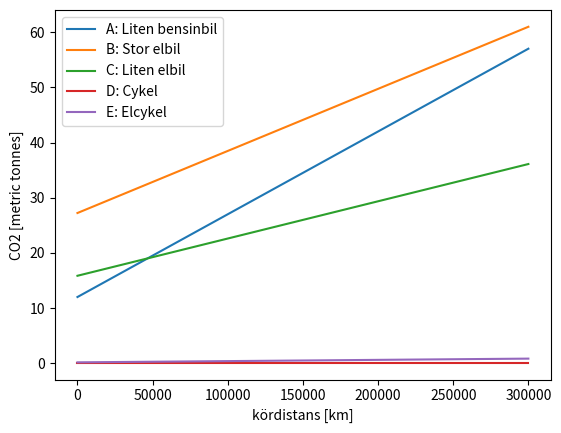
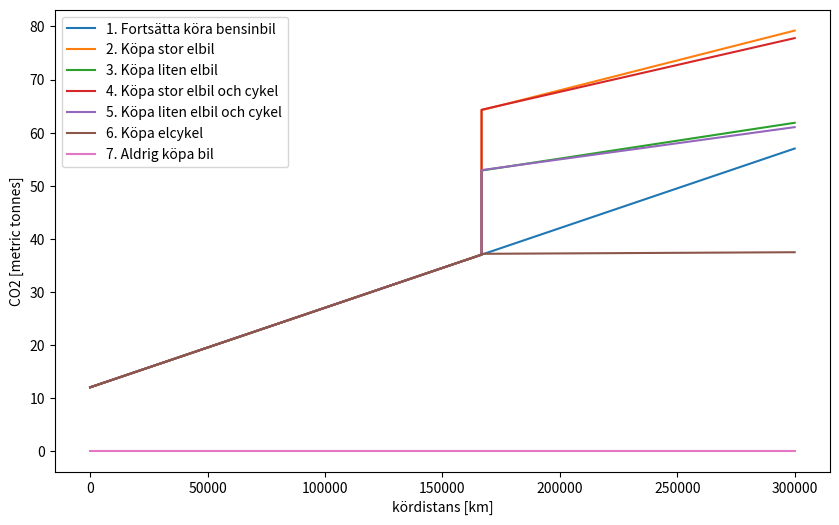

Write the Python code that produced these figures, in order.
# ---
# jupyter:
#   jupytext:
#     text_representation:
#       extension: .py
#       format_name: light
#       format_version: '1.5'
#       jupytext_version: 1.14.5
#   kernelspec:
#     display_name: Python 3 (ipykernel)
#     language: python
#     name: python3
# ---

# # $CO_2$-LCA för olika bilalternativ
#
# **Human activities, principally through emissions of greenhouse gases, have unequivocally 
# caused global warming, with global surface temperature reaching 1.1°C above 1850-1900 
# in 2011-2020. Global greenhouse gas emissions have continued to increase, with unequal 
# historical and ongoing contributions arising from unsustainable energy use, land use and 
# land-use change, lifestyles and patterns of consumption and production across regions, 
# between and within countries, and among individuals (high confidence)**
# https://www.ipcc.ch/report/ar6/syr/downloads/report/IPCC_AR6_SYR_SPM.pdf
#
# Ett steg mot konkreta och effektiva åtgärder är att göra en livscykelanalys för fordon. Nedan en enkel jämförelsemodell för att kunna utvärdera utsläpp ifrån nyproduktion i förhållande till utsläpp från körning. De exempel på siffror som tagits fram kommer från öppna källor på nätet, t ex Volvo Cars LCA-rapporter, men lämnas för användaren att ändra för att kunna göra egna parameterstudier.

import numpy as np
import matplotlib.pyplot as plt

# ## Grundläggande antaganden
# Grundläggande antaganden kommer från Volvo Cars LCA-rapporter, som återfinns här:
#
# https://www.volvocars.com/mt/news/sustainability/transparency-in-action-heres-our-ex90-carbon-footprint-report/
#
# Siffrorna för CO2 per liter bensin kan justeras uppåt något ytterligare enligt denna källa:
#
# https://innovationorigins.com/en/producing-gasoline-and-diesel-emits-more-co2-than-we-thought/
#
# I denna analys har dock datan från Volvo använts.

# Grundläggande antaganden
car_manufacturing_cost = 8 # 8 kg CO2/kg car
battery_manufacturing_cost = 77 # 77 kg CO2/kWh battery (average between 56 & 98, from EX90 and EX30, respectively.)
kgC02_per_kWh_europe = 0.45 # 0.45 kg CO2/kWh electricity (World mix)
kgC02_per_litre = 3 # 3kg C02/litre (extraction, production & combustion)

# ## Definiera bilar
# För att kunna göra jämförelsen behöver vi välja vilka biltyper vi vill titta på. Följande tre typexempel har tagits fram:
#
# ##### Version 1
# |Bil | Vikt exkl batteri (kg) | Batteri (kWh) | Räckvidd el (km) | Energiförbrukning| Användande|
# |---|---|---|---|---|---|
# |A: Liten bensinbil | 1500 | - | - | 0.5 liter bensin/mil |100%|
# |B: Stor elbil | 2200 | 125 | 500 | 0.25 kWh/km |100%|
# |C: Liten elbil | 1500 | 50 | 330 | 0.15 kWh/km |100%|
# |D: Cykel | 10 | 0 | 0 | 0kWh/km |100%|
# |E: Elcykel | 15 |0.5 | 20 | 0.005 kWh/km |100%|
#

cars = {
        'A: Liten bensinbil' : [1500, 0, 0, 0.05,1],
        'B: Stor elbil': [2200,125,500,0.25,1],
        'C: Liten elbil': [1500,50,330,0.15,1],
        'D: Cykel': [10,0,0,0,1],
        'E: Elcykel': [15,0.5,20,0.005,1]
       }
cars


#Definiera funktion som ger CO2 över tid
def co2analysis(cars,driven_distance,co2debt):
    car_data = []
    for key, value in cars.items():
        C02_data_constant= co2debt + car_manufacturing_cost*value[0] + battery_manufacturing_cost*value[1]
        if value[1] == 0:
            C02_data = C02_data_constant + kgC02_per_litre*value[3]*(driven_distance-driven_distance[0])*value[4]
        else:
            C02_data = C02_data_constant + kgC02_per_kWh_europe*value[3]*(driven_distance-driven_distance[0])*value[4]
        car_data.append([key,driven_distance,C02_data/1000])

    return car_data


driven_distance=np.linspace(0,300000,200)
leg=[]
car_data = co2analysis(cars,driven_distance,0)
for value in car_data:
    plt.plot(value[1],value[2])
    leg.append(value[0])
plt.legend(leg)
plt.xlabel("kördistans [km]")
plt.ylabel("CO2 [metric tonnes]")
plt.show()

# ## Fordonspark
# Många av oss äger ju flera fordon. Hur mycket förbättrar vi situationen om vi cyklar 10km för varje 100km vi kör i vår stora bil? Här jämför vi tre alternativ för omläggning av persontransporterna för någon som tidigare kört en liten bensinbil men som nu vill lägga om sitt liv för att minska klimatpåverkan. Efter 16667mil bilpendling bestämmer sig vår protagonist för att lägga om sitt liv för att minska sitt klimatavtryck, genom att:
#
# 1. Fortsätta köra samma bensinbil 
# 2. Köpa en stor elbil
# 3. Köpa en liten elbil
# 4. Köpa en stor elbil och en cykel
# 5. Köpa en stor elbil och en elcykel
# 6. Köpa en elcykel
#
# Låt oss definiera en brytpunkt till att börja med:

kilometers_at_change=166667 #Average current driven distance according to analysis below

# +
# Scenario 1: Fortsätta köra samma bensinbil
scenarios = {'1. Fortsätta köra bensinbil': cars['A: Liten bensinbil']}
driven_distance=np.linspace(0,300000,200)
car_data = co2analysis(scenarios,driven_distance,0)


#Scenario 2: Köpa stor elbil
scenarios = {'2. Köpa stor elbil': [1500, 0, 0, 0.05,1]}
driven_distance=np.linspace(0,kilometers_at_change,100)
car_data_1 = co2analysis(scenarios,driven_distance,0)

scenarios = {
        'tmp1': cars['B: Stor elbil'], #add percentage of driving with current mode of transport
       }
driven_distance=np.linspace(kilometers_at_change,300000,100)
car_data_2 = co2analysis(scenarios,driven_distance,car_data_1[0][2][-1]*1000)
# ([key,driven_distance,C02_data/1000])
car_data_1[0][1] = np.append(car_data_1[0][1],car_data_2[0][1])
car_data_1[0][2] = np.append(car_data_1[0][2],car_data_2[0][2])
car_data.append(car_data_1[0])


#Scenario 3: Köpa liten elbil
scenarios = {'3. Köpa liten elbil': cars['A: Liten bensinbil']}
driven_distance=np.linspace(0,kilometers_at_change,100)
car_data_1 = co2analysis(scenarios,driven_distance,0)

scenarios = {
        'tmp1': cars['C: Liten elbil'],
       }
driven_distance=np.linspace(kilometers_at_change,300000,100)
car_data_2 = co2analysis(scenarios,driven_distance,car_data_1[0][2][-1]*1000)

car_data_1[0][1] = np.append(car_data_1[0][1],car_data_2[0][1])
car_data_1[0][2] = np.append(car_data_1[0][2],car_data_2[0][2])
car_data.append(car_data_1[0])


#Scenario 4: Köpa stor elbil och cykel
scenarios = {'4. Köpa stor elbil och cykel': cars['A: Liten bensinbil']}
driven_distance=np.linspace(0,kilometers_at_change,100)
car_data_1 = co2analysis(scenarios,driven_distance,0)

scenarios = {
    'tmp1': cars['B: Stor elbil'],
       }
scenarios['tmp1'][4]=0.9 #percentage with current mode of transport
driven_distance=np.linspace(kilometers_at_change,300000,100)
car_data_2 = co2analysis(scenarios,driven_distance,car_data_1[0][2][-1]*1000)
# ([key,driven_distance,C02_data/1000])
scenarios = {
        'tmp2': cars['D: Cykel'], #add percentage of driving with current mode of transport
       }
scenarios['tmp2'][4]=0.1
driven_distance=np.linspace(kilometers_at_change,300000,100)
car_data_2_2 = co2analysis(scenarios,driven_distance,0)
car_data_2[0][2] = car_data_2[0][2] + car_data_2_2[0][2]

car_data_1[0][1] = np.append(car_data_1[0][1],car_data_2[0][1])
car_data_1[0][2] = np.append(car_data_1[0][2],car_data_2[0][2])
car_data.append(car_data_1[0])


#Scenario 5: Köpa liten elbil och cykel
scenarios = {'5. Köpa liten elbil och cykel': cars['A: Liten bensinbil']}
driven_distance=np.linspace(0,kilometers_at_change,100)
car_data_1 = co2analysis(scenarios,driven_distance,0)

scenarios = {
    'tmp1': cars['C: Liten elbil'],
       }
scenarios['tmp1'][4]=0.9 #percentage with current mode of transport
driven_distance=np.linspace(kilometers_at_change,300000,100)
car_data_2 = co2analysis(scenarios,driven_distance,car_data_1[0][2][-1]*1000)
# ([key,driven_distance,C02_data/1000])

scenarios = {
        'tmp2': cars['D: Cykel'], #add percentage of driving with current mode of transport
       }
scenarios['tmp2'][4]=0.1
driven_distance=np.linspace(kilometers_at_change,300000,100)
car_data_2_2 = co2analysis(scenarios,driven_distance,0)
car_data_2[0][2] = car_data_2[0][2] + car_data_2_2[0][2]

car_data_1[0][1] = np.append(car_data_1[0][1],car_data_2[0][1])
car_data_1[0][2] = np.append(car_data_1[0][2],car_data_2[0][2])
car_data.append(car_data_1[0])


#Scenario 6: Köpa elcykel
scenarios = {'6. Köpa elcykel': cars['A: Liten bensinbil']}
driven_distance=np.linspace(0,kilometers_at_change,100)
car_data_1 = co2analysis(scenarios,driven_distance,0)

scenarios = {
        'tmp1': cars['E: Elcykel']
       }
driven_distance=np.linspace(kilometers_at_change,300000,100)
car_data_2 = co2analysis(scenarios,driven_distance,car_data_1[0][2][-1]*1000)
# ([key,driven_distance,C02_data/1000])

car_data_1[0][1] = np.append(car_data_1[0][1],car_data_2[0][1])
car_data_1[0][2] = np.append(car_data_1[0][2],car_data_2[0][2])
car_data.append(car_data_1[0])

#Scenario 7: Aldrig köpa bil
scenarios = {'7. Aldrig köpa bil': cars["D: Cykel"],}
driven_distance=np.linspace(0,300000,100)
car_data_1 = co2analysis(scenarios,driven_distance,0)
car_data.append(car_data_1[0])
# -

plt.figure(figsize=(10, 6), dpi=100)
leg=[]
for value in car_data:
    plt.plot(value[1],value[2])
    leg.append(value[0])
plt.legend(leg)
plt.xlabel("kördistans [km]")
plt.ylabel("CO2 [metric tonnes]")
plt.show()

# ## Från det personliga planet till världens fordonsflotta
# Genom att tillgripa en naivistisk analys (vi ger inte någon rabatt då en bil säljs, vilket innebär att inköp av begagnad bil skulle ge en initial-CO2-kostnad av 0 ton och därmed räknar vi inte med avskrivning. Eftersom koldioxid ackumuleras i atmosfären är det dock i vår mening det rimligaste sättet att förhålla sig till problemet) har vi visat hur elektrifiering, i dagens SUV-tider, sällan innebär sänkta koldioxidutsläpp, och en övergång till 10% cykel *i kombination med inköp av elbil* endast är marginellt bättre.
#
# Vad har vi för siffror att förhålla oss till på samhällsnivå? I världen finns det grovt räknat två miljarder bilar. Hur gamla dessa är har jag svårt att hitta siffror för, men den omfattande svenska statistiken har siffror som vi kan tillgripa: I Sverige är en bil i genomsnitt 10år gammal, och skrotas i genomsnitt efter 18år.
#
# Låt oss vidare anta att de svenska förhållandena är representativa för världen i stort och att en bil körs 300000km i genomsnitt innan den skrotas (vilket är siffror som dyker upp vid googling - jag hittar inte någon siffra från scb eller trafa för att bekräfta detta för tillfället).
#
# Slutligen antar vi att bilarna rullar med konstant körsträcka varje år. Det innebär alltså att en tio år gammal genomsnittsbil har:
#
# $$
# \frac{(18-10)}{18}*300000=133333\text{km}
# $$
#
# kvar att köra innan den skrotas. Anta nu att de allra flesta bilar i världsflottan fortfarande är bensinbilar, och att de i genomsnitt har en förbrukning om 0,7l/mil. Vi kan då räkna ut hur många miljarder ton CO2 den befintliga fordonsflottan förväntas släppa ut innan den är förbrukad:

# +
average_remaining_distance = 133333 #km
average_fuel_consumption = 0.07 #l / km
total_number_of_cars = 2e9 #two billion cars world wide

133000*0.07*kgC02_per_litre*2000000000/1000000/1000
remaining_CO2_output_from_current_fleet = average_remaining_distance * average_fuel_consumption * kgC02_per_litre * total_number_of_cars /1e9/1e3
print("The expected CO2-output from the current world car fleet is approximately")
print("{:3.0f} Gton CO2".format(remaining_CO2_output_from_current_fleet))

# -

# ### Hur mycket är det?
# För att sätta denna siffra i kontext är det lämpligt att gå till IPCC-referensen ovan. När det kommer till kvarvarande budget för koldioxidekvivalentutsläpp säger rapporten detta:
#
# > *For every 1000 GtCO2 emitted by human activity, global surface temperature rises by 0.45°C (best estimate, with a likely
# range from 0.27°C to 0.63°C). The best estimates of the remaining carbon budgets from the beginning of 2020 are 
# 500 GtCO2 for a 50% likelihood of limiting global warming to 1.5°C and 1150 GtCO2 for a 67% likelihood of limiting 
# warming to 2°C. The stronger the reductions in non-CO2 emissions, the lower the resulting temperatures are for a given 
# remaining carbon budget or the larger remaining carbon budget for the same level of temperature change.*
#
# Av de 500 GtCO2 som fanns att tillgå 2020 har omkring 4/5 redan förbrukats. Av den kvarvarande budgeten äter alltså redan den befintliga fordonsflottan upp omkring hälften.
#
# Om vi väljer att växla till en större elbil för alla bilar så kommer den att öka mängden C02-utsläpp till totalt resta 3000000km med:

increase_from_current_fleet_if_electrified = car_data[1][2][-1]/car_data[0][2][-1]
print("{:3.0f} percent".format((increase_from_current_fleet_if_electrified -1)*100))


# Vilket ger de totala utsläppen från fordonsflottan istället till:

remaining_CO2_output_from_current_fleet_if_electrified = car_data[1][2][-1]/car_data[0][2][-1]*remaining_CO2_output_from_current_fleet
print("The expected CO2-output from the lifetime of the current world car fleet,")
print("when everyone changes to an electric car now, would be approximately")
print("{:3.0f} Gton CO2".format(remaining_CO2_output_from_current_fleet_if_electrified))


# De nya elbilarna, i egenskap av nya, skulle därtill fortsätta släppa ut CO2 så länge inte all elektricitet kommer från fossilfria alternativ i ytterligare nästan 170000km.

# Denna analys har inte tagit hänsyn till CO2-kostnaden för att skapa och upprätthålla väginfrastruktur för dessa miljardvis med vägbundna fordon.
